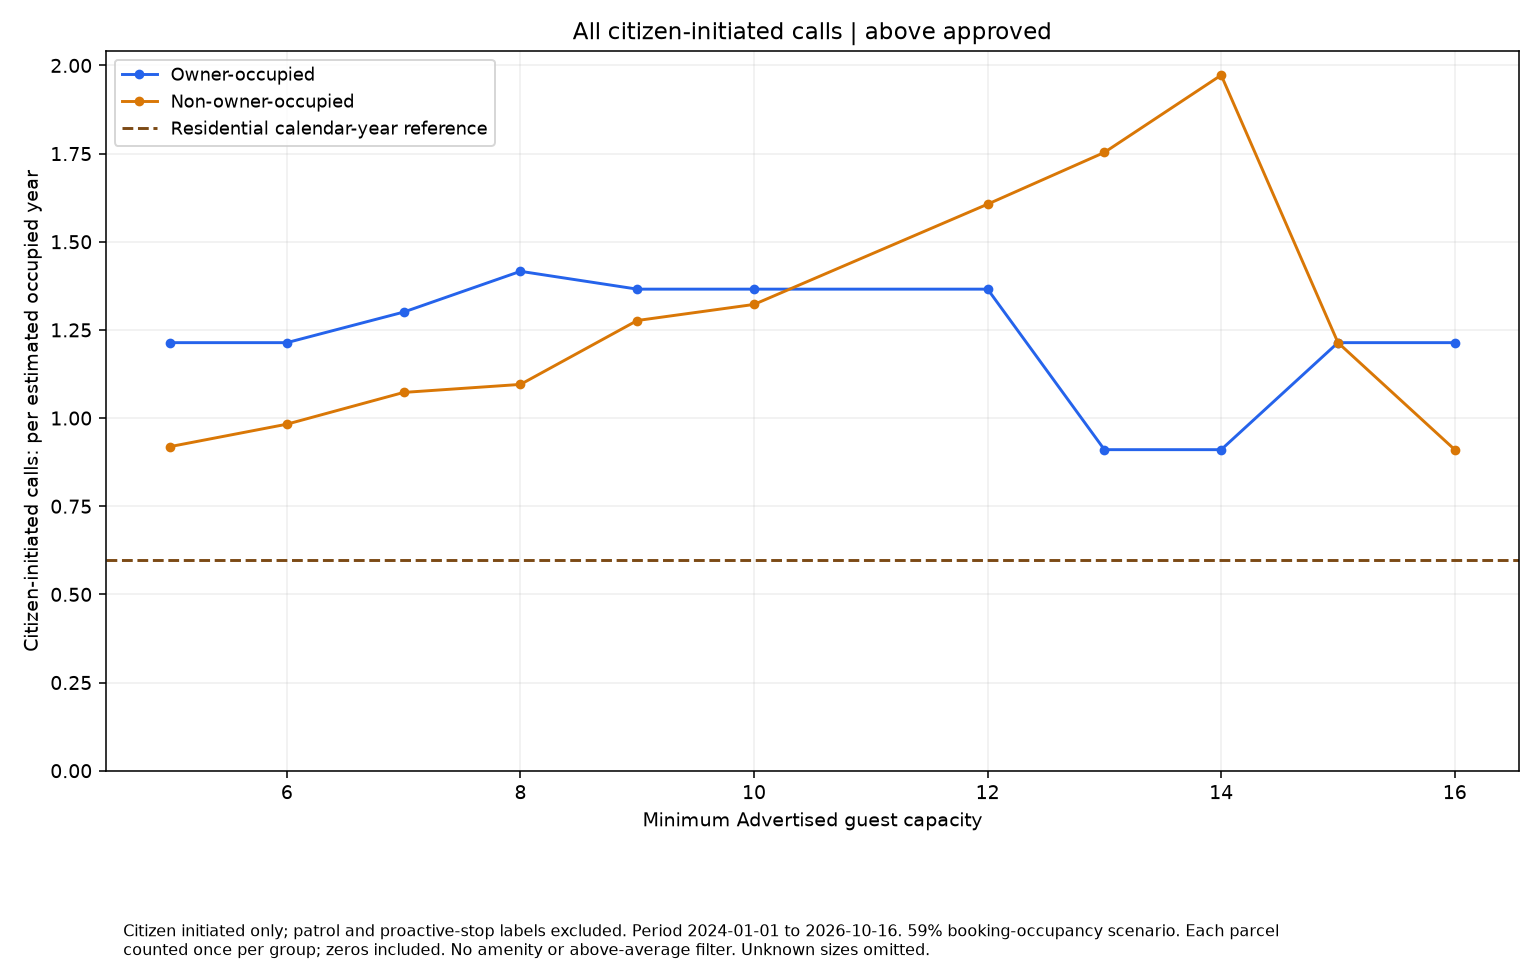

Values plotted in this chart, from the file beside it:
series, size, rate, parcels
Owner-occupied, 5.0, 1.214, 10
Owner-occupied, 6.0, 1.214, 10
Owner-occupied, 7.0, 1.301, 7
Owner-occupied, 8.0, 1.416, 6
Owner-occupied, 9.0, 1.366, 4
Owner-occupied, 10.0, 1.366, 4
Owner-occupied, 12.0, 1.366, 4
Owner-occupied, 13.0, 0.9104, 2
Owner-occupied, 14.0, 0.9104, 2
Owner-occupied, 15.0, 1.214, 1
Owner-occupied, 16.0, 1.214, 1
Non-owner-occupied, 5.0, 0.9191, 70
Non-owner-occupied, 6.0, 0.9826, 63
Non-owner-occupied, 7.0, 1.073, 43
Non-owner-occupied, 8.0, 1.095, 41
Non-owner-occupied, 9.0, 1.277, 29
Non-owner-occupied, 10.0, 1.322, 28
Non-owner-occupied, 12.0, 1.607, 17
Non-owner-occupied, 13.0, 1.753, 9
Non-owner-occupied, 14.0, 1.973, 8
Non-owner-occupied, 15.0, 1.214, 5
Non-owner-occupied, 16.0, 0.9104, 4
